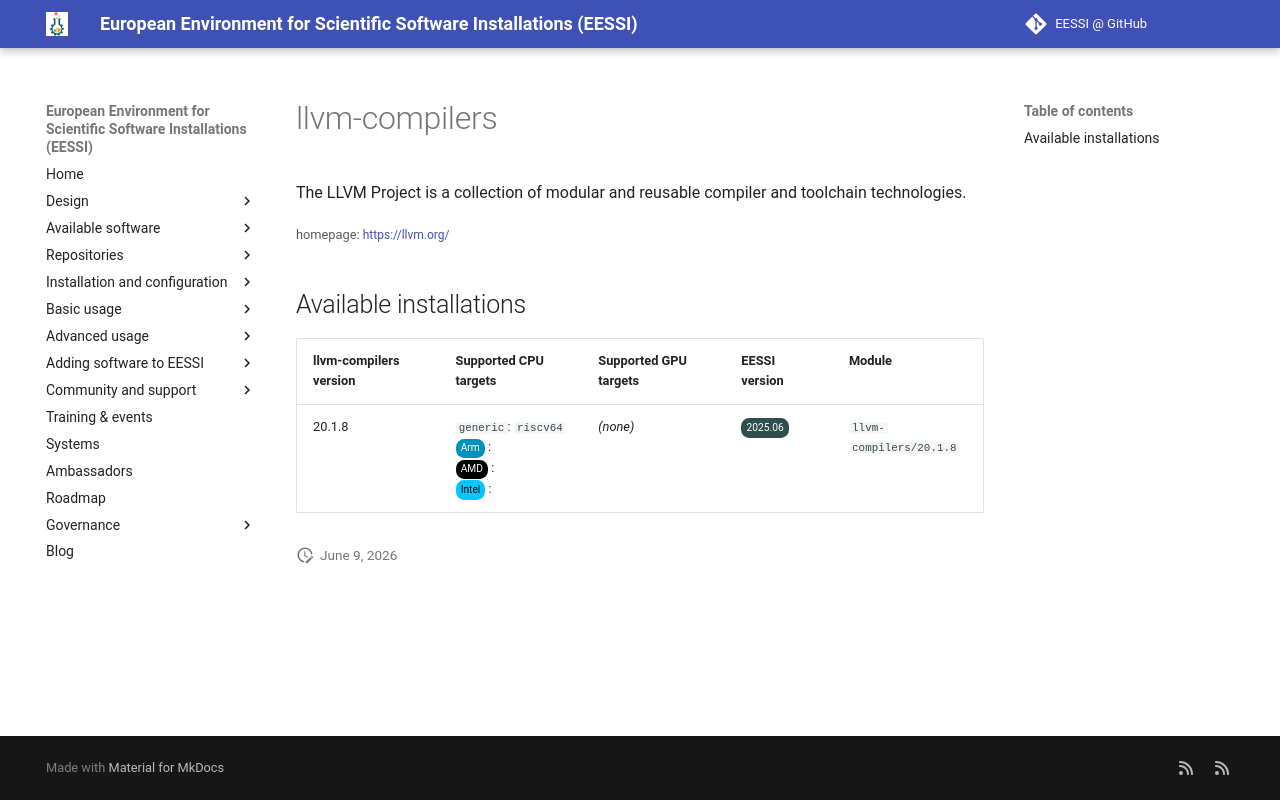

repository: EESSI/docs · page: available_software_riscv/detail/llvm-compilers/index.html · generator: mkdocs

---
json_ld:
  '@context': https://schema.org
  '@type': SoftwareApplication
  applicationCategory: DeveloperApplication
  description: 'The LLVM Project is a collection of modular and reusable compiler

    and toolchain technologies.'
  license: Not confirmed
  name: llvm-compilers
  offers:
    '@type': Offer
    price: 0
  operatingSystem: LINUX
  review:
    '@type': Review
    author:
      '@type': Organization
      name: EESSI
    reviewBody: Application has been successfully made available on all architectures
      supported by EESSI
    reviewRating:
      '@type': Rating
      ratingValue: 5
  softwareRequirements: See https://www.eessi.io/docs/ for how to make EESSI available
    on your system
  softwareVersion: '[''20.1.8'']'
  url: https://llvm.org/
---
# llvm-compilers


The LLVM Project is a collection of modular and reusable compiler
and toolchain technologies.

<small>homepage: </small><span class="software-link">[https://llvm.org/](https://llvm.org/)</span>

## Available installations


|llvm-compilers version|Supported CPU targets|Supported GPU targets|EESSI version|Module|
| --- | --- | --- | --- | --- |
|20.1.8|`generic`: `riscv64`<br/><span class="software-cpu-arm">Arm</span>: <br/><span class="software-cpu-amd">AMD</span>: <br/><span class="software-cpu-intel">Intel</span>: <br/>|*(none)*|<span class="software-eessi-version-202506">2025.06</span>|`llvm-compilers/20.1.8`|
